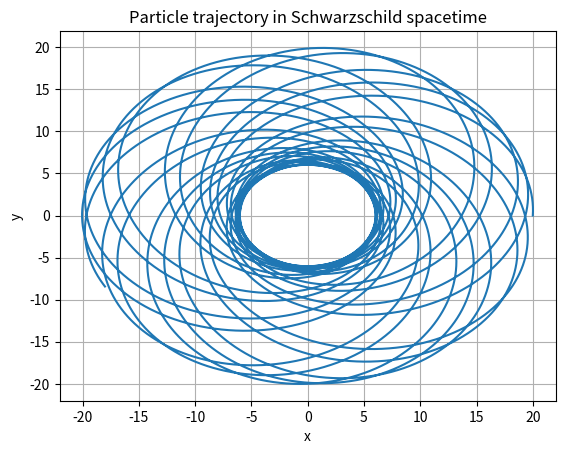

Generate this figure with matplotlib:
import numpy as np
import matplotlib.pyplot as plt
from mpl_toolkits.mplot3d import Axes3D
from matplotlib.animation import FuncAnimation
from scipy.integrate import odeint

import numpy as np
from scipy.integrate import odeint
import matplotlib.pyplot as plt


x = np.linspace(-5, 5, 100)   # Pour quoi faire?
y = np.linspace(-5, 5, 100)
x, y = np.meshgrid(x, y)


 

# Function to define the derivatives for the ODE solver (geodesic equations)
def geodesics(y, tau, L, E, M):
    t0, r, phi, r_dot= y  # phi_dot, t_dot = const
 
    dt_dtau = E*(1-2*M/r)
    dr_dtau = r_dot
    dphi_dtau = L / r**2
    drdot_dtau = -(M / r**2) + (L**2 / r**3) - (3 * M * L**2) / r**4
    
    return [dt_dtau, dr_dtau, dphi_dtau, drdot_dtau]

#ref distant
#t0 = 0
G = 6.67430e-11
c = 299792458
M = 1 # correspond à une masse de 3 masse solaire M_0 = 2*1e30
r0 = 20
t0=0
phi0 = 0.0
v_phi = 1/100
v_r = 1/100

# print((1-2*M/r0))
# print((1-2*M/r0)**(-1)*v_r**2)
# print(r0*v_phi**2)

#  ref propre
dt_dtau=np.sqrt(((1-2*M/r0)-(1-2*M/r0)**(-1)*v_r**2-r0*v_phi**2))
r_dot0=v_r*dt_dtau
d_phi_d_tau=v_phi*dt_dtau


# quantite conserves
E=1-2*M/r0*dt_dtau


L=r0**2*v_phi*dt_dtau
print(dt_dtau, r_dot0, d_phi_d_tau, L, E )

tau = np.linspace(0, 6000, 60000)


y0 = [t0, r0, phi0, r_dot0]


sol = odeint(geodesics, y0, tau, args=(L, E, M,))
print(sol[0:6])

# Extract the solutions
r_sol = sol[:, 1]
phi_sol = sol[:, 2]


# Convert to Cartesian coordinates for plotting
x_sol = r_sol * np.cos(phi_sol)
y_sol = r_sol * np.sin(phi_sol)

# Plot the trajectory
plt.plot(x_sol, y_sol)
plt.xlabel('x')
plt.ylabel('y')
plt.title('Particle trajectory in Schwarzschild spacetime')
plt.grid(True)
#plt.gca().set_aspect('equal', adjustable='box')
plt.show()
plt.show()

######

### En bas: code de chatgpt peut etre faut
import numpy as np
from scipy.integrate import odeint
import matplotlib.pyplot as plt

# # Constants
# M = 1.0  # Mass of the black hole in natural units

# # Function to define the derivatives for the ODE solver (geodesic equations)
# def geodesics(y, tau, M):
#     r, phi, pr, pphi = y
    
#     # Derivatives
#     dr_dtau = pr
#     dphi_dtau = pphi / r**2
#     dpr_dtau = -(M / r**2) + (pphi**2 / r**3) - (3 * M * pphi**2) / r**4
#     dpphi_dtau = 0  # Angular momentum is conserved
    
#     return [dr_dtau, dphi_dtau, dpr_dtau, dpphi_dtau]

# # Initial conditions
# r0 = 10.0  # Initial radial distance
# phi0 = 0.0  # Initial angle
# pr0 = 0.0  # Initial radial momentum
# pphi0 = 4.0  # Initial angular momentum

# # Pack the initial conditions into an array
# y0 = [r0, phi0, pr0, pphi0]

# # Time array for integration (proper time steps)
# tau = np.linspace(0, 100, 1000)

# # Solve the ODEs
# sol = odeint(geodesics, y0, tau, args=(M,))

# # Extract the solutions
# r_sol = sol[:, 0]
# phi_sol = sol[:, 1]

# # Convert to Cartesian coordinates for plotting
# x_sol = r_sol * np.cos(phi_sol)
# y_sol = r_sol * np.sin(phi_sol)

# # Plot the trajectory
# plt.plot(x_sol, y_sol)
# plt.xlabel('x')
# plt.ylabel('y')
# plt.title('Particle trajectory in Schwarzschild spacetime')
# plt.grid(True)
# plt.gca().set_aspect('equal', adjustable='box')
# plt.show()
